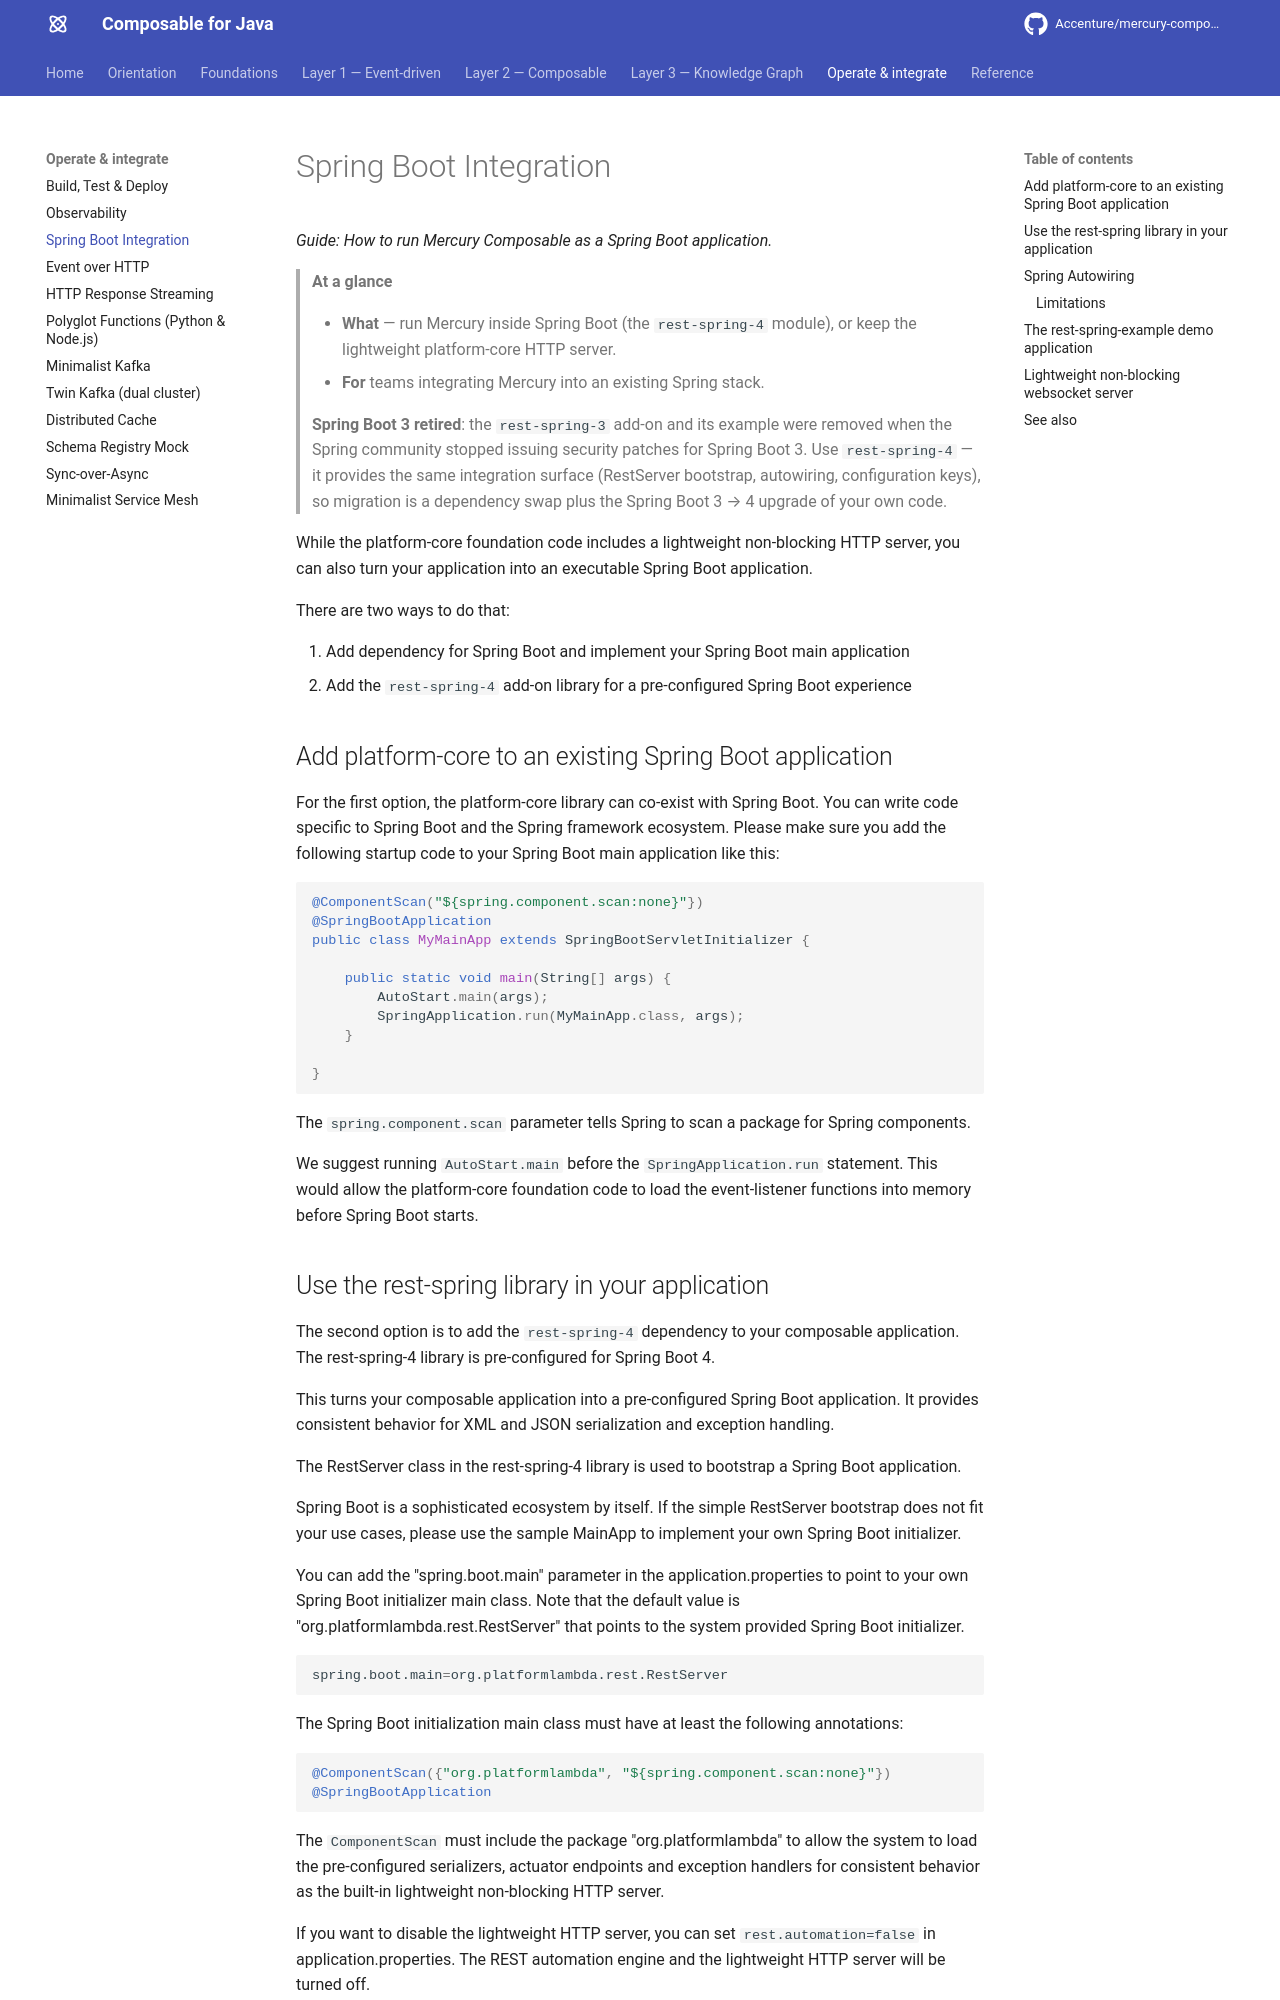

repository: jerryyanmj/mercury-composable · page: guides/spring-boot/index.html · generator: mkdocs

---
title: Spring Boot Integration
summary: Run Mercury Composable as a Spring Boot application — via the rest-spring-4 module or
  the lightweight platform-core HTTP server.
layer: operate
audience: [developer]
keywords: [spring boot, integration, rest-spring, autoconfigure, embedded server]
---

# Spring Boot Integration

*Guide: How to run Mercury Composable as a Spring Boot application.*

> **At a glance**
>
> - **What** — run Mercury inside Spring Boot (the `rest-spring-4` module), or keep the
>   lightweight platform-core HTTP server.
> - **For** teams integrating Mercury into an existing Spring stack.

> **Spring Boot 3 retired**: the `rest-spring-3` add-on and its example were removed when the
> Spring community stopped issuing security patches for Spring Boot 3. Use `rest-spring-4` —
> it provides the same integration surface (RestServer bootstrap, autowiring, configuration
> keys), so migration is a dependency swap plus the Spring Boot 3 → 4 upgrade of your own code.

While the platform-core foundation code includes a lightweight non-blocking HTTP server, you can also turn your
application into an executable Spring Boot application.

There are two ways to do that:

1. Add dependency for Spring Boot and implement your Spring Boot main application
2. Add the `rest-spring-4` add-on library for a pre-configured Spring Boot experience

## Add platform-core to an existing Spring Boot application

For the first option, the platform-core library can co-exist with Spring Boot. You can write code specific
to Spring Boot and the Spring framework ecosystem. Please make sure you add the following startup code to
your Spring Boot main application like this:

```java
@ComponentScan("${spring.component.scan:none}"})
@SpringBootApplication
public class MyMainApp extends SpringBootServletInitializer {

    public static void main(String[] args) {
        AutoStart.main(args);
        SpringApplication.run(MyMainApp.class, args);
    }

}
```

The `spring.component.scan` parameter tells Spring to scan a package for Spring components.

We suggest running `AutoStart.main` before the `SpringApplication.run` statement. This would allow the
platform-core foundation code to load the event-listener functions into memory before Spring Boot starts.
